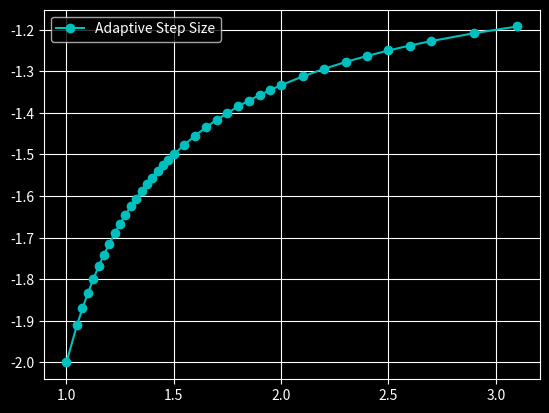

Here is the Python script that generated this plot:

import matplotlib.pyplot as plt
import numpy as np
from scipy.integrate import odeint

def fun(t,x):
    return ((x**2+x)/t)
def g(x,t):
    return ((x**2+x)/t)
    
# Set initial conditions.
t = 1
x = -2

# Set initial step size.
dt = 1e-1

# Set minimal step size.
dt_min = 1e-3

# Set relative change tolerances.
dx_max = 0.01  # Enables faster speed.
dx_min = 0.008 # Controls accuracy.
x_tol = 1e-3
X=[x]
T=[t]
while (t <= 3):
    #rate(100)
    
    # Calculate partial steps.
    k1 = fun(t,x)
    k2=fun(t+dt/2,x+dt*(k1/2))
    k3 = fun(t+dt/2, x+dt*k2/2)
    k4 = fun(t+dt,   x+dt*k3)
    # Combine partial steps.
    step_x = x + dt/6*(k1+2*k2+2*k3+k4)

    # Calculate partial steps.
    k2 = fun(t+dt/4, x+dt*k1/4)
    k3 = fun(t+dt/4, x+dt*k2/4)
    k4 = fun(t+dt/2, x+dt*k3/2)
    # Combine partial steps.
    half_step_x = x + dt/12*(k1+2*k2+2*k3+k4)

    # Calculate partial steps.
    k2 = fun(t+dt,   x+dt*k1)
    k3 = fun(t+dt,   x+dt*k2)
    k4 = fun(t+2*dt, x+2*dt*k3)
    # Combine partial steps.
    dble_step_x = x + dt/3*(k1+2*k2+2*k3+k4)

    if (abs(step_x) < x_tol): # Use a fixed step size for small values of x.
        if (dt != dt_min):
            print("New step size",dt_min)
            dt = dt_min
        new_x = step_x
    else:
        if (abs(step_x) > x_tol and abs(step_x-half_step_x)/abs(step_x) > dx_max):
            dt = dt/2 # Error is too large; decrease step size.
            print("New step size",dt)
            new_x = half_step_x
        elif (abs(step_x) > x_tol and abs(step_x-dble_step_x)/abs(step_x) < dx_min):
            dt = dt*2 # Larger error is acceptable; increase step size.
            print("New step size",dt)
            new_x = dble_step_x
        else:
            new_x = step_x # This step size is just right.

    x = new_x
    t = t + dt
    X.append(x)
    T.append(t)
#print(T)
X_true=odeint(g,X[0],T) 
E=np.zeros(len(X))
for i in range(len(X)):
    E[i]=(abs(X_true[i]-X[i])/X_true[i])
print('The absolute accuracy of the solution is given by:',abs(sum(E)))
with plt.style.context('dark_background'):

    plt.plot(T,X,'c-o',label = 'Adaptive Step Size')
    #plt.plot(T,X_true,'r-o',label = 'Actual')

    plt.legend()
    plt.grid()
    plt.show()
